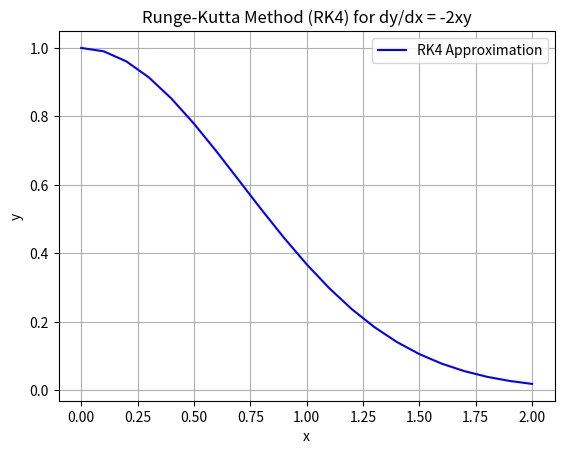

Source code (Python):
import numpy as np
import matplotlib.pyplot as plt

# Define the ODE: dy/dx = f(x, y)
def f(x, y):
    return -2 * x * y  # Example: dy/dx = -2xy

# Runge-Kutta 4th order method
def runge_kutta_4(f, x0, y0, x_end, h):
    x_values = np.arange(x0, x_end + h, h)  # Array of x values
    y_values = np.zeros(len(x_values))  # Array to store y values
    y_values[0] = y0  # Initial condition

    for i in range(1, len(x_values)):
        x_n = x_values[i - 1]
        y_n = y_values[i - 1]

        k1 = h * f(x_n, y_n)
        k2 = h * f(x_n + h / 2, y_n + k1 / 2)
        k3 = h * f(x_n + h / 2, y_n + k2 / 2)
        k4 = h * f(x_n + h, y_n + k3)

        y_values[i] = y_n + (k1 + 2 * k2 + 2 * k3 + k4) / 6

    return x_values, y_values

# Parameters
x0, y0 = 0, 1  # Initial condition y(0) = 1
x_end = 2  # Solve from x=0 to x=2
h = 0.1  # Step size

# Solve ODE
x_vals, y_vals = runge_kutta_4(f, x0, y0, x_end, h)

# Plot the results
plt.plot(x_vals, y_vals, 'b-', label="RK4 Approximation")
plt.xlabel("x")
plt.ylabel("y")
plt.title("Runge-Kutta Method (RK4) for dy/dx = -2xy")
plt.legend()
plt.grid()
plt.show()
